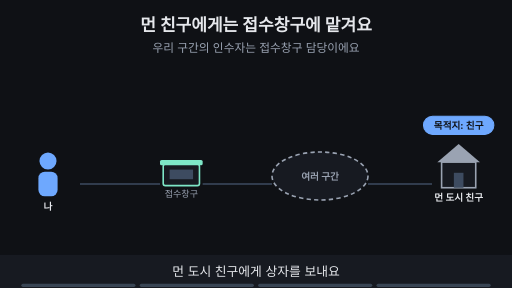
t = 0.00 s
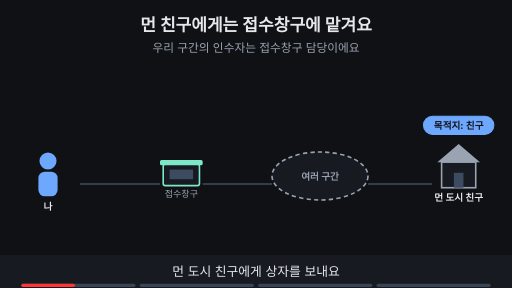
t = 1.76 s
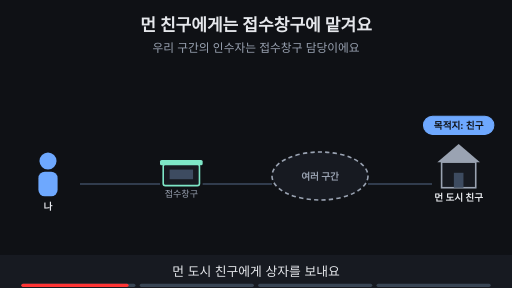
t = 3.53 s
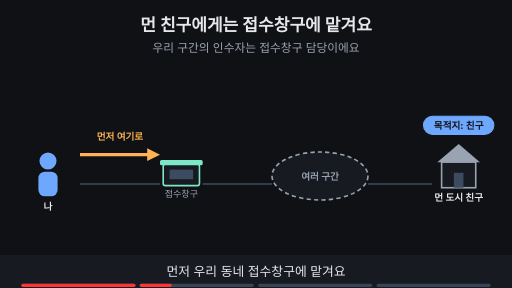
t = 4.80 s
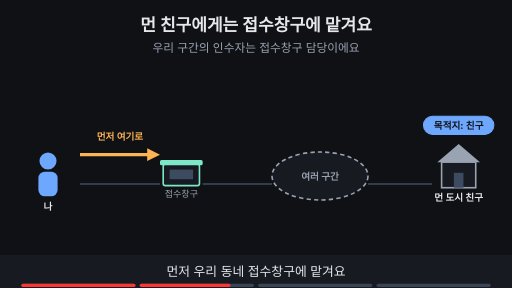
t = 6.73 s
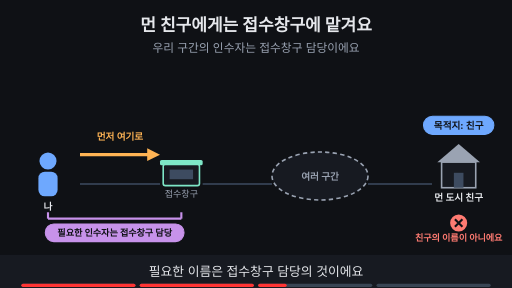
t = 8.44 s

The animated SVG that drew these frames (rendered in a browser with its animation timeline set to each time). Animation: 11 SMIL elements (animate=11); frames cover the first 8.44 s, repeats indefinitely.

<svg xmlns="http://www.w3.org/2000/svg" viewBox="0 0 960 540" width="960" height="540" font-family="-apple-system,'Apple SD Gothic Neo','Segoe UI',sans-serif">
<title>먼 친구에게는 접수창구에 맡겨요</title>
<rect width="960" height="540" fill="#0f1115"/>
<text x="480" y="58" text-anchor="middle" font-size="32" font-weight="700" fill="#e6e8ec">먼 친구에게는 접수창구에 맡겨요</text>
<text x="480" y="98" text-anchor="middle" font-size="22" fill="#9aa3b2">우리 구간의 인수자는 접수창구 담당이에요</text>
<line x1="150" y1="345" x2="300" y2="345" stroke="#3d4b60" stroke-width="3"/><line x1="380" y1="345" x2="510" y2="345" stroke="#3d4b60" stroke-width="3"/><line x1="690" y1="345" x2="810" y2="345" stroke="#3d4b60" stroke-width="3"/><circle cx="90" cy="302" r="16" fill="#6ea8fe"/><rect x="72" y="322" width="36" height="46" rx="12" fill="#6ea8fe"/><text x="90" y="394" text-anchor="middle" font-size="18" font-weight="700" fill="#e6e8ec">나</text><rect x="306" y="308" width="68" height="40" rx="4" fill="#171a21" stroke="#7ee7c7" stroke-width="3"/><rect x="300" y="300" width="80" height="10" rx="3" fill="#7ee7c7"/><rect x="318" y="318" width="44" height="18" fill="#3d4b60"/><text x="340" y="370" text-anchor="middle" font-size="17" fill="#9aa3b2">접수창구</text><ellipse cx="600" cy="330" rx="90" ry="45" fill="#171a21" stroke="#9aa3b2" stroke-width="3" stroke-dasharray="8 6"/><text x="600" y="337" text-anchor="middle" font-size="18" font-weight="700" fill="#9aa3b2">여러 구간</text><polygon points="820,304 860,270 900,304" fill="#9aa3b2"/><rect x="828" y="304" width="64" height="48" fill="#171a21" stroke="#9aa3b2" stroke-width="3"/><rect x="851" y="324" width="18" height="28" fill="#3d4b60"/><text x="860" y="376" text-anchor="middle" font-size="18" font-weight="700" fill="#e6e8ec">먼 도시 친구</text><g><rect x="794" y="218" width="132" height="34" rx="17" fill="#6ea8fe" stroke="#6ea8fe" stroke-width="2"/><text x="860" y="241.48" text-anchor="middle" font-size="18" font-weight="700" fill="#0f1115">목적지: 친구</text></g><g opacity="0"><animate attributeName="opacity" values="0;0;1;1" keyTimes="0;0.250;0.265;1" dur="15s" repeatCount="indefinite"/><line x1="150" y1="290" x2="284" y2="290" stroke="#ffb454" stroke-width="6"/><polygon points="300,290 276,278 276,302" fill="#ffb454"/><text x="225" y="262" text-anchor="middle" font-size="18" font-weight="700" fill="#ffb454">먼저 여기로</text></g><g opacity="0"><animate attributeName="opacity" values="0;0;1;1" keyTimes="0;0.500;0.515;1" dur="15s" repeatCount="indefinite"/><line x1="90" y1="410" x2="340" y2="410" stroke="#c792ea" stroke-width="4"/><line x1="90" y1="410" x2="90" y2="398" stroke="#c792ea" stroke-width="4"/><line x1="340" y1="410" x2="340" y2="398" stroke="#c792ea" stroke-width="4"/><rect x="85" y="420" width="260" height="33" rx="16" fill="#c792ea" stroke="#c792ea" stroke-width="2"/><text x="215.0" y="442.12" text-anchor="middle" font-size="17" font-weight="700" fill="#0f1115">필요한 인수자는 접수창구 담당</text><circle cx="860" cy="418" r="16" fill="#ff7b72"/><path d="M853 411 l14 14 M867 411 l-14 14" stroke="#0f1115" stroke-width="4"/><text x="860" y="452" text-anchor="middle" font-size="17" font-weight="700" fill="#ff7b72">친구의 이름이 아니에요</text></g><g opacity="0"><animate attributeName="opacity" values="0;0;1;1" keyTimes="0;0.750;0.765;1" dur="15s" repeatCount="indefinite"/><line x1="390" y1="290" x2="524" y2="290" stroke="#9aa3b2" stroke-width="4"/><polygon points="540,290 516,280 516,300" fill="#9aa3b2"/><text x="465" y="262" text-anchor="middle" font-size="17" font-weight="700" fill="#9aa3b2">그다음은 접수창구가 이어서</text></g>
<rect x="0" y="478" width="960" height="62" fill="#171a21"/>
<g opacity="1"><animate attributeName="opacity" values="1;1;0;0" keyTimes="0;0.235;0.250;1" dur="15s" repeatCount="indefinite"/><text x="480" y="518" text-anchor="middle" font-size="24" fill="#e6e8ec">먼 도시 친구에게 상자를 보내요</text></g>
<g opacity="0"><animate attributeName="opacity" values="0;0;1;1;0;0" keyTimes="0;0.250;0.265;0.485;0.500;1" dur="15s" repeatCount="indefinite"/><text x="480" y="518" text-anchor="middle" font-size="24" fill="#e6e8ec">먼저 우리 동네 접수창구에 맡겨요</text></g>
<g opacity="0"><animate attributeName="opacity" values="0;0;1;1;0;0" keyTimes="0;0.500;0.515;0.735;0.750;1" dur="15s" repeatCount="indefinite"/><text x="480" y="518" text-anchor="middle" font-size="24" fill="#e6e8ec">필요한 이름은 접수창구 담당의 것이에요</text></g>
<g opacity="0"><animate attributeName="opacity" values="0;0;1;1" keyTimes="0;0.750;0.765;1" dur="15s" repeatCount="indefinite"/><text x="480" y="518" text-anchor="middle" font-size="24" fill="#e6e8ec">그다음은 접수창구가 이어서 보내요</text></g>

<g aria-label="재생 진행 막대" data-stage-count="4"><g class="progress-segment" data-stage="1"><rect x="40" y="532" width="214" height="6" rx="3" fill="#394554"/><rect x="40" y="532" width="0" height="6" rx="3" fill="#ff3434"><animate attributeName="width" values="0;214;214" keyTimes="0;0.250000;1" dur="15s" repeatCount="indefinite"/></rect></g><g class="progress-segment" data-stage="2"><rect x="262" y="532" width="214" height="6" rx="3" fill="#394554"/><rect x="262" y="532" width="0" height="6" rx="3" fill="#ff3434"><animate attributeName="width" values="0;0;214;214" keyTimes="0;0.250000;0.500000;1" dur="15s" repeatCount="indefinite"/></rect></g><g class="progress-segment" data-stage="3"><rect x="484" y="532" width="214" height="6" rx="3" fill="#394554"/><rect x="484" y="532" width="0" height="6" rx="3" fill="#ff3434"><animate attributeName="width" values="0;0;214;214" keyTimes="0;0.500000;0.750000;1" dur="15s" repeatCount="indefinite"/></rect></g><g class="progress-segment" data-stage="4"><rect x="706" y="532" width="214" height="6" rx="3" fill="#394554"/><rect x="706" y="532" width="0" height="6" rx="3" fill="#ff3434"><animate attributeName="width" values="0;0;214" keyTimes="0;0.750000;1" dur="15s" repeatCount="indefinite"/></rect></g></g></svg>
